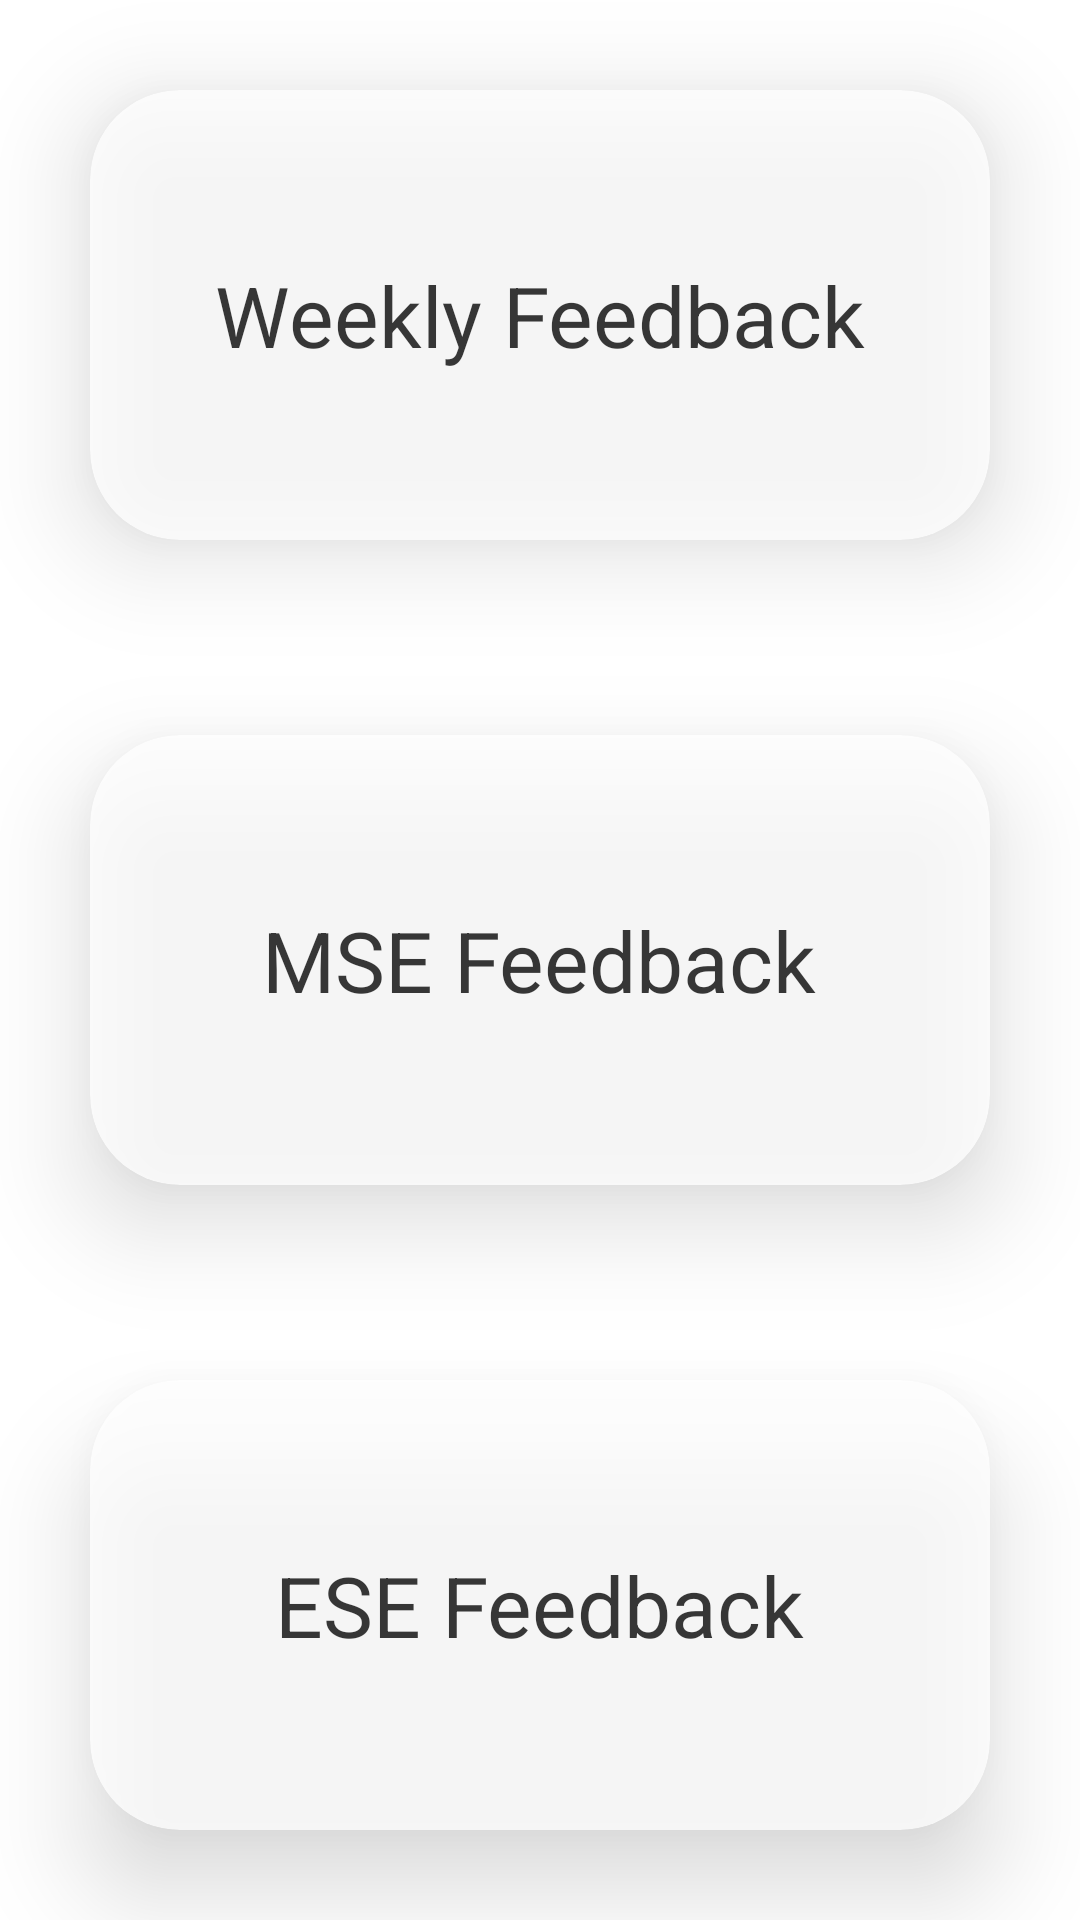

Reconstruct the res/layout file that produces this screen, plus the resources it refers to.
<!-- AndroidManifest.xml: application theme Theme.FeedTrack -->
<!-- res/layout/activity_feedback_options.xml -->
<?xml version="1.0" encoding="utf-8"?>
<androidx.constraintlayout.widget.ConstraintLayout xmlns:android="http://schemas.android.com/apk/res/android"
    xmlns:app="http://schemas.android.com/apk/res-auto"
    xmlns:tools="http://schemas.android.com/tools"
    android:layout_width="match_parent"
    android:layout_height="match_parent"
    android:orientation="vertical"
    tools:context=".feedback_options">

    <androidx.cardview.widget.CardView
        android:id="@+id/weekly"
        android:layout_width="match_parent"
        android:layout_height="150dp"
        android:layout_margin="30dp"
        android:alpha="0.75"
        android:background="@drawable/card"
        app:cardCornerRadius="30dp"
        app:cardElevation="20dp"
        app:layout_constraintTop_toTopOf="parent"
        tools:layout_editor_absoluteX="30dp">

        <TextView
            android:layout_width="wrap_content"
            android:layout_height="wrap_content"
            android:layout_gravity="center"
            android:text="@string/weekly_feedback"
            android:textColor="@color/black"
            android:textSize="28sp" />
    </androidx.cardview.widget.CardView>

    <androidx.cardview.widget.CardView
        android:id="@+id/mse"
        android:layout_width="match_parent"
        android:layout_height="150dp"
        android:layout_margin="30dp"
        android:alpha="0.75"
        android:background="@drawable/card"
        app:cardCornerRadius="30dp"
        app:cardElevation="20dp"
        app:layout_constraintBottom_toTopOf="@+id/ese"
        app:layout_constraintTop_toBottomOf="@+id/weekly"
        tools:layout_editor_absoluteX="30dp">

        <TextView
            android:layout_width="wrap_content"
            android:layout_height="wrap_content"
            android:layout_gravity="center"
            android:text="@string/mse_feedback"
            android:textColor="@color/black"
            android:textSize="28sp" />
    </androidx.cardview.widget.CardView>

    <androidx.cardview.widget.CardView
        android:id="@+id/ese"
        android:layout_width="match_parent"
        android:layout_height="150dp"
        android:layout_margin="30dp"
        android:alpha="0.75"
        android:background="@drawable/card"
        app:cardCornerRadius="30dp"
        app:cardElevation="20dp"
        app:layout_constraintBottom_toBottomOf="parent"
        tools:layout_editor_absoluteX="30dp">

        <TextView
            android:layout_width="wrap_content"
            android:layout_height="wrap_content"
            android:layout_gravity="center"
            android:text="@string/ese_feedback"
            android:textColor="@color/black"
            android:textSize="28sp" />
    </androidx.cardview.widget.CardView>

</androidx.constraintlayout.widget.ConstraintLayout>
<!-- resources referenced by this layout -->
<resources>
  <color name="black">#FF000000</color>
  <!-- drawable card (drawable) -->
  <?xml version="1.0" encoding="utf-8"?>
  <shape xmlns:android="http://schemas.android.com/apk/res/android">
      <corners
          android:radius="40dp"/>
      <stroke
          android:width="2dp"
          android:color="@color/teal_700"
          />
      <gradient
          android:startColor="#9FF4EC"
          android:endColor="#01665D"
          android:centerColor="@color/teal_200"
          android:angle="270"
          />
  </shape>
  <string name="ese_feedback">ESE Feedback</string>
  <string name="mse_feedback">MSE Feedback</string>
  <string name="weekly_feedback">Weekly Feedback</string>
  <style name="Theme.FeedTrack" parent="Theme.MaterialComponents.DayNight.DarkActionBar">
          
          <item name="colorPrimary">@color/purple_500</item>
          <item name="colorPrimaryVariant">@color/purple_700</item>
          <item name="colorOnPrimary">@color/white</item>
          
          <item name="colorSecondary">@color/teal_200</item>
          <item name="colorSecondaryVariant">@color/teal_700</item>
          <item name="colorOnSecondary">@color/black</item>
          
          <item name="android:statusBarColor">?attr/colorPrimaryVariant</item>
          
      </style>
  <color name="teal_700">#FF018786</color>
  <color name="teal_200">#FF03DAC5</color>
  <color name="purple_500">#FF6200EE</color>
  <color name="purple_700">#FF3700B3</color>
  <color name="white">#FFFFFFFF</color>
</resources>
